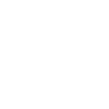
t = 0.00 s
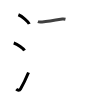
t = 3.75 s
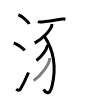
t = 7.50 s
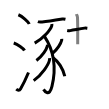
t = 11.50 s
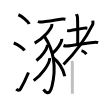
t = 15.25 s
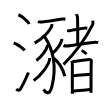
t = 19.00 s

The animated SVG that drew these frames (rendered in a browser with its animation timeline set to each time). Animation: 19 SMIL elements (animate=19); one cycle of 19.00 s.

<svg width="109px" height="109px" viewBox="0 0 px 109px" xmlns="http://www.w3.org/2000/svg" xmlns:xlink="http://www.w3.org/1999/xlink" xml:space="preserve" version="1.1"  baseProfile="full">
<path d="M18.38,14.75c3.84,1.65,9.91,6.78,10.87,9.34" style="fill:none;stroke:black;stroke-width:3;opacity:0">
  <animate attributeType="CSS" attributeName="opacity" from="0" to="1" begin="0s" dur="1s" repeatCount="Indefinite" fill="freeze" />
</path>
<path d="M13.75,43c3.79,1.32,9.8,5.44,10.75,7.5" style="fill:none;stroke:black;stroke-width:3;opacity:0">
  <animate attributeType="CSS" attributeName="opacity" from="0" to="1" begin="1s" dur="1s" repeatCount="Indefinite" fill="freeze" />
</path>
<path d="M16.25,89.21c1.5,1.31,3.31,1.36,4.25-0.25c2.75-4.7,5.5-10.45,8-16.45" style="fill:none;stroke:black;stroke-width:3;opacity:0">
  <animate attributeType="CSS" attributeName="opacity" from="0" to="1" begin="2s" dur="1s" repeatCount="Indefinite" fill="freeze" />
</path>
<path d="M37.91,21.72c0.58,0.22,3.65,0.27,4.23,0.22c4.16-0.35,13.12-1.69,20.28-2.87c0.95-0.16,2.55,0.1,3.03,0.21" style="fill:none;stroke:black;stroke-width:3;opacity:0">
  <animate attributeType="CSS" attributeName="opacity" from="0" to="1" begin="3s" dur="1s" repeatCount="Indefinite" fill="freeze" />
</path>
<path d="M51.83,24.04c0.05,0.45,0.1,1.16-0.1,1.81c-1.17,3.81-7.87,12.18-17.04,17.31" style="fill:none;stroke:black;stroke-width:3;opacity:0">
  <animate attributeType="CSS" attributeName="opacity" from="0" to="1" begin="4s" dur="1s" repeatCount="Indefinite" fill="freeze" />
</path>
<path d="M44.48,36.43C52.75,49,57,65.75,51.96,86.47c-2.74,11.29-7.84,3.86-8.42,2.9" style="fill:none;stroke:black;stroke-width:3;opacity:0">
  <animate attributeType="CSS" attributeName="opacity" from="0" to="1" begin="5s" dur="1s" repeatCount="Indefinite" fill="freeze" />
</path>
<path d="M47.39,44.67c0.03,0.37,0.06,0.96-0.06,1.49c-0.75,3.15-5.04,10.07-10.92,14.3" style="fill:none;stroke:black;stroke-width:3;opacity:0">
  <animate attributeType="CSS" attributeName="opacity" from="0" to="1" begin="6s" dur="1s" repeatCount="Indefinite" fill="freeze" />
</path>
<path d="M49.54,58.12c0.04,0.53,0.09,1.37-0.09,2.13c-1.08,4.49-7.28,14.34-15.76,20.37" style="fill:none;stroke:black;stroke-width:3;opacity:0">
  <animate attributeType="CSS" attributeName="opacity" from="0" to="1" begin="7s" dur="1s" repeatCount="Indefinite" fill="freeze" />
</path>
<path d="M61.72,38.96c0.03,0.34,0.05,0.87-0.05,1.35c-0.62,2.85-4.19,9.1-9.07,12.93" style="fill:none;stroke:black;stroke-width:3;opacity:0">
  <animate attributeType="CSS" attributeName="opacity" from="0" to="1" begin="8s" dur="1s" repeatCount="Indefinite" fill="freeze" />
</path>
<path d="M53.46,57.91c4.28,3.01,9.85,10.91,11.32,18.4" style="fill:none;stroke:black;stroke-width:3;opacity:0">
  <animate attributeType="CSS" attributeName="opacity" from="0" to="1" begin="9s" dur="1s" repeatCount="Indefinite" fill="freeze" />
</path>
<path d="M67.19,30.46c0.8,0.15,2.27,0.29,3.06,0.15C75,29.75,80,29,84.55,28.12c1.3-0.25,2.13,0.07,2.79,0.15" style="fill:none;stroke:black;stroke-width:3;opacity:0">
  <animate attributeType="CSS" attributeName="opacity" from="0" to="1" begin="10s" dur="1s" repeatCount="Indefinite" fill="freeze" />
</path>
<path d="M76.38,14.12c0.08,0.28,1.04,1.45,1.12,3.23c0.36,8.5,0.19,24,0.19,26.89" style="fill:none;stroke:black;stroke-width:3;opacity:0">
  <animate attributeType="CSS" attributeName="opacity" from="0" to="1" begin="11s" dur="1s" repeatCount="Indefinite" fill="freeze" />
</path>
<path d="M63.47,45.51c0.88,0.35,2.23,0.52,3.04,0.52c4.99-0.02,23.71-3.69,28.84-3.85c1.32-0.04,2.12,0.25,2.78,0.51" style="fill:none;stroke:black;stroke-width:3;opacity:0">
  <animate attributeType="CSS" attributeName="opacity" from="0" to="1" begin="12s" dur="1s" repeatCount="Indefinite" fill="freeze" />
</path>
<path d="M92.79,20.57c0.08,0.99,0.44,2.82-0.16,3.99c-7.65,15.13-15.15,25.94-29.1,39.93" style="fill:none;stroke:black;stroke-width:3;opacity:0">
  <animate attributeType="CSS" attributeName="opacity" from="0" to="1" begin="13s" dur="1s" repeatCount="Indefinite" fill="freeze" />
</path>
<path d="M 81.505208,50.639792 c 1.375137,0.337282 4.160061,2.539577 4.930348,3.516931" style="fill:none;stroke:black;stroke-width:3;opacity:0">
  <animate attributeType="CSS" attributeName="opacity" from="0" to="1" begin="14s" dur="1s" repeatCount="Indefinite" fill="freeze" />
</path>
<path d="M71.89,60.92c0.23,0.82,0.46,1.22,0.46,2.31c0,1.08-0.08,29.43,0,30.52" style="fill:none;stroke:black;stroke-width:3;opacity:0">
  <animate attributeType="CSS" attributeName="opacity" from="0" to="1" begin="15s" dur="1s" repeatCount="Indefinite" fill="freeze" />
</path>
<path d="M72.73,61.56c1.29-0.14,15.37-2.1,16.55-1.96c1.22,0.15,2.12,1,2.04,1.81c-0.16,1.63-0.3,30.43-0.3,31.24" style="fill:none;stroke:black;stroke-width:3;opacity:0">
  <animate attributeType="CSS" attributeName="opacity" from="0" to="1" begin="16s" dur="1s" repeatCount="Indefinite" fill="freeze" />
</path>
<path d="M72.96,75.76c1.75,0,15.54-1.42,17.52-1.42" style="fill:none;stroke:black;stroke-width:3;opacity:0">
  <animate attributeType="CSS" attributeName="opacity" from="0" to="1" begin="17s" dur="1s" repeatCount="Indefinite" fill="freeze" />
</path>
<path d="M72.88,91.2c3.56-0.58,13.16-1.14,17.6-1.64" style="fill:none;stroke:black;stroke-width:3;opacity:0">
  <animate attributeType="CSS" attributeName="opacity" from="0" to="1" begin="18s" dur="1s" repeatCount="Indefinite" fill="freeze" />
</path>
</svg>
